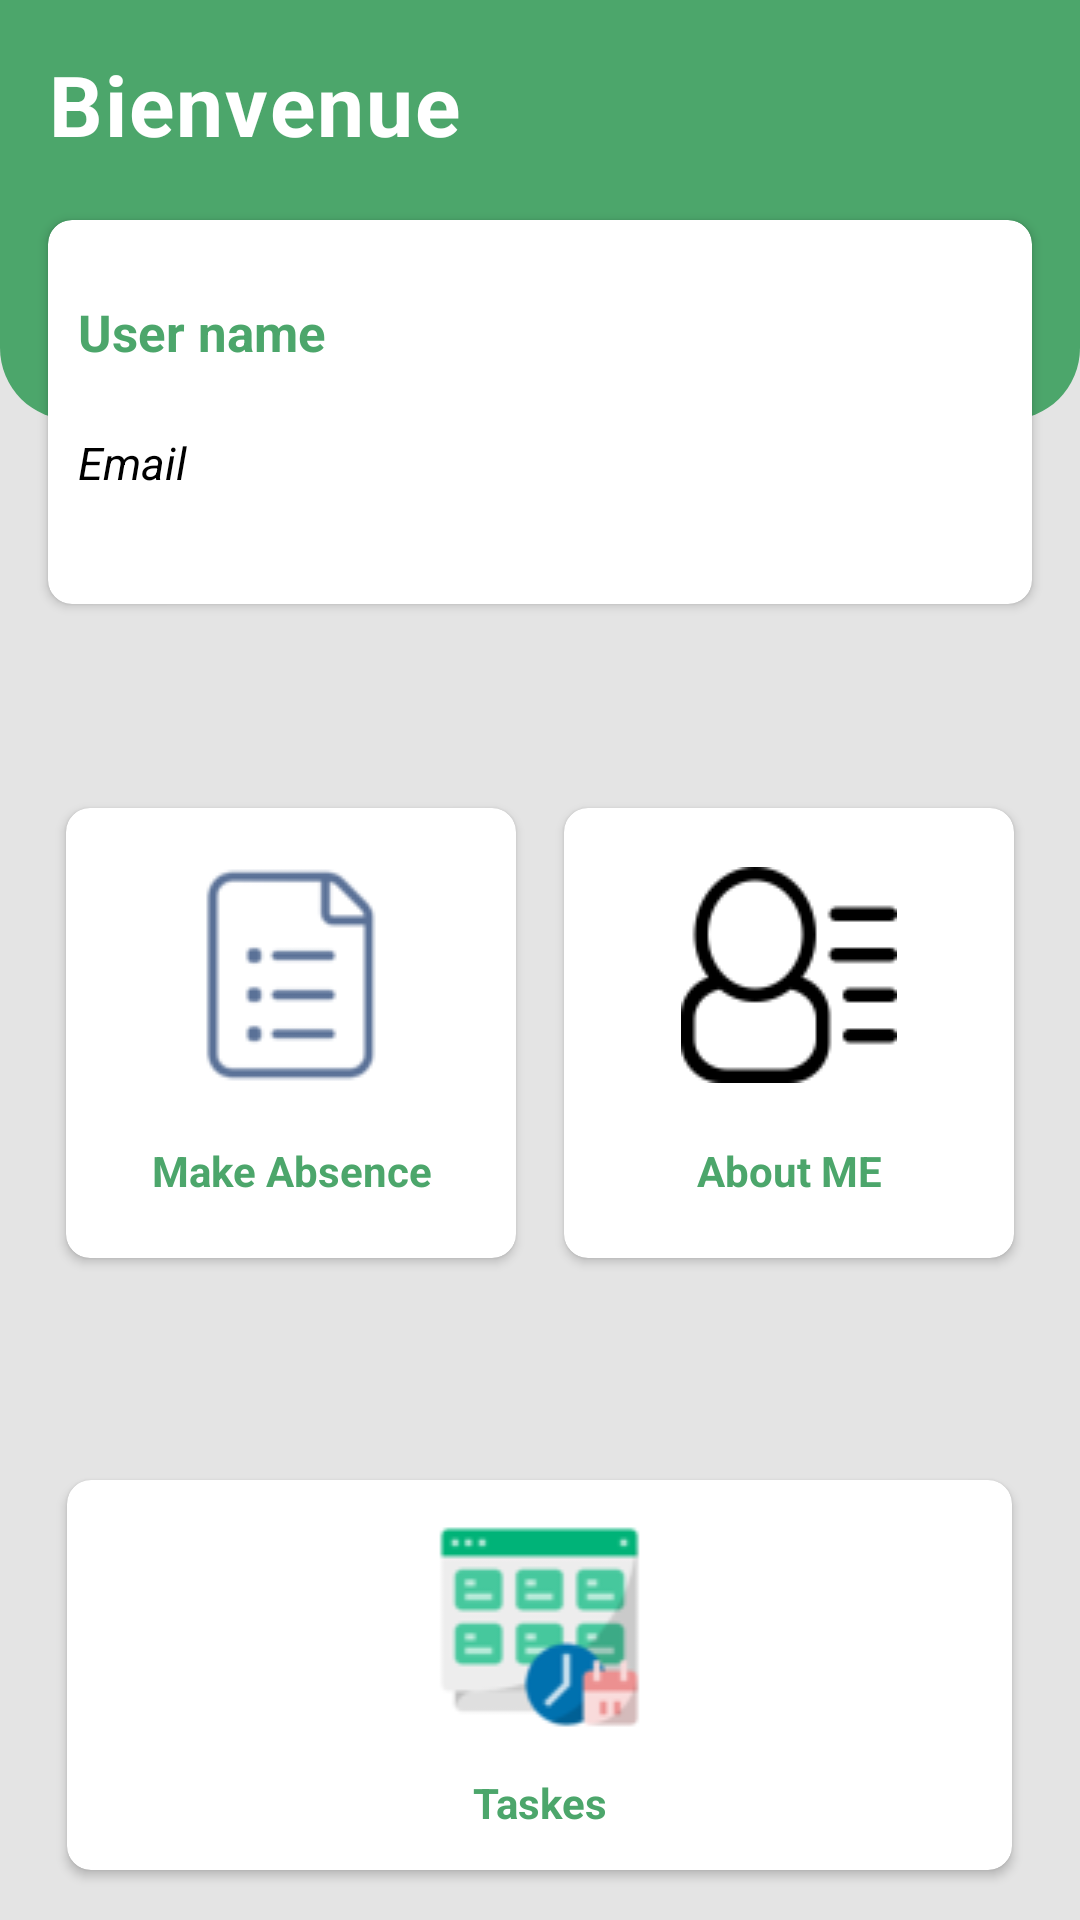

This screen was rendered from an Android layout file. Write that file and the resources it references.
<!-- AndroidManifest.xml: application theme Theme.ProjectTestConnection -->
<!-- res/layout/activity_monitor_side.xml -->
<?xml version="1.0" encoding="utf-8"?>

<androidx.constraintlayout.widget.ConstraintLayout
    xmlns:android="http://schemas.android.com/apk/res/android"
    xmlns:app="http://schemas.android.com/apk/res-auto"
    xmlns:tools="http://schemas.android.com/tools"
    android:layout_width="match_parent"
    android:layout_height="match_parent"
    android:background="#e4e4e4"
    tools:context=".MainActivity"
    tools:ignore="HardcodedText">

    <View
        android:id="@+id/view"
        android:layout_width="match_parent"
        android:layout_height="140dp"
        android:background="@drawable/custom_rectangle"
        app:layout_constraintEnd_toEndOf="parent"
        app:layout_constraintStart_toStartOf="parent"
        app:layout_constraintTop_toTopOf="parent" />


    <TextView
        android:id="@+id/textView"
        android:layout_width="wrap_content"
        android:layout_height="wrap_content"
        android:layout_marginTop="16dp"
        android:gravity="center_horizontal"
        android:letterSpacing="0.025"
        android:text="Bienvenue "
        android:textColor="@color/white"
        android:textSize="28sp"
        android:textStyle="bold"
        app:layout_constraintStart_toStartOf="@+id/cardView"
        app:layout_constraintTop_toTopOf="parent" />

    <ImageButton
        android:id="@+id/btnLogoutsalarieSide"
        android:layout_width="wrap_content"
        android:layout_height="wrap_content"
        android:layout_marginTop="16dp"
        android:background="?attr/selectableItemBackground"
        android:padding="8dp"
        android:src="@drawable/decnx"
        app:layout_constraintCircleRadius="24dp"
        app:layout_constraintEnd_toEndOf="parent"
        app:layout_constraintTop_toTopOf="parent" />

    <androidx.cardview.widget.CardView
        android:id="@+id/cardView"
        android:layout_width="match_parent"
        android:layout_height="128dp"
        android:layout_marginStart="16dp"
        android:layout_marginTop="20dp"
        android:layout_marginEnd="16dp"
        android:elevation="12dp"
        app:cardCornerRadius="8dp"
        app:layout_constraintEnd_toEndOf="parent"
        app:layout_constraintHorizontal_bias="0.0"
        app:layout_constraintStart_toStartOf="parent"
        app:layout_constraintTop_toBottomOf="@+id/textView">

        <androidx.constraintlayout.widget.ConstraintLayout
            android:layout_width="match_parent"
            android:layout_height="match_parent">

            <TextView
                android:id="@+id/emailSlrside"
                android:layout_width="wrap_content"
                android:layout_height="wrap_content"
                android:layout_marginTop="16dp"
                android:text="User name"
                android:textColor="@color/green"
                android:textSize="17dp"
                android:padding="10dp"
                android:textStyle="bold"
                app:layout_constraintStart_toStartOf="parent"
                app:layout_constraintTop_toTopOf="parent" />

            <TextView
                android:id="@+id/phoneSlrside"
                android:layout_width="wrap_content"
                android:layout_height="wrap_content"
                android:layout_marginTop="2dp"
                android:text="Email"
                android:padding="10dp"
                android:textColor="@android:color/black"
                android:textSize="15dp"
                android:textStyle="italic"
                app:layout_constraintStart_toStartOf="@+id/emailSlrside"
                app:layout_constraintTop_toBottomOf="@+id/emailSlrside" />


            <ImageView
                android:id="@+id/profileB"
                android:layout_width="95dp"
                android:layout_height="95dp"
                android:background="?attr/selectableItemBackground"
                android:padding="8dp"
                android:src="@drawable/person"
                app:layout_constraintBottom_toBottomOf="parent"
                app:layout_constraintEnd_toEndOf="parent"
                app:layout_constraintTop_toTopOf="parent" />

        </androidx.constraintlayout.widget.ConstraintLayout>

    </androidx.cardview.widget.CardView>

    <LinearLayout
        android:id="@+id/linearLayout"
        android:layout_width="match_parent"
        android:layout_height="wrap_content"
        android:layout_marginTop="60dp"
        android:gravity="center_horizontal"
        android:orientation="horizontal"
        android:weightSum="2"
        app:layout_constraintEnd_toEndOf="parent"
        app:layout_constraintHorizontal_bias="0.0"
        app:layout_constraintStart_toStartOf="parent"
        app:layout_constraintTop_toBottomOf="@+id/cardView">

        <androidx.cardview.widget.CardView
            android:id="@+id/cardClients"
            android:layout_width="150dp"
            android:layout_height="150dp"
            android:layout_margin="8dp"
            android:clickable="true"
            android:elevation="12dp"
            android:focusable="true"
            android:foreground="?android:attr/selectableItemBackground"
            android:onClick="makePresence"
            app:cardCornerRadius="8dp"
            tools:ignore="OnClick">

            <androidx.constraintlayout.widget.ConstraintLayout
                android:layout_width="match_parent"
                android:layout_height="match_parent">

                <ImageView
                    android:id="@+id/imageClients"
                    android:layout_width="0dp"
                    android:layout_height="wrap_content"
                    android:src="@drawable/listclient"
                    app:layout_constraintBottom_toTopOf="@+id/textClients"
                    app:layout_constraintEnd_toEndOf="parent"
                    app:layout_constraintHorizontal_bias="0.5"
                    app:layout_constraintStart_toStartOf="parent"
                    app:layout_constraintTop_toTopOf="parent" />

                <TextView
                    android:id="@+id/textClients"
                    android:layout_width="match_parent"
                    android:layout_height="wrap_content"
                    android:gravity="center"
                    android:text="Make Absence"
                    android:textColor="@color/green"
                    android:textSize="14sp"
                    android:textStyle="bold"
                    app:layout_constraintBottom_toBottomOf="parent"
                    app:layout_constraintEnd_toEndOf="parent"
                    app:layout_constraintHorizontal_bias="0.5"
                    app:layout_constraintStart_toStartOf="parent"
                    app:layout_constraintTop_toBottomOf="@+id/imageClients" />

            </androidx.constraintlayout.widget.ConstraintLayout>

        </androidx.cardview.widget.CardView>

        <androidx.cardview.widget.CardView
            android:id="@+id/cardInfo"
            android:layout_width="150dp"
            android:layout_height="150dp"
            android:layout_margin="8dp"
            android:clickable="true"
            android:elevation="12dp"
            android:focusable="true"
            android:foreground="?android:attr/selectableItemBackground"
            android:onClick="aboutMe"
            app:cardCornerRadius="8dp"
            tools:ignore="OnClick">

            <androidx.constraintlayout.widget.ConstraintLayout
                android:layout_width="match_parent"
                android:layout_height="match_parent">

                <ImageView
                    android:id="@+id/imageInfo"
                    android:layout_width="0dp"
                    android:layout_height="wrap_content"
                    android:src="@drawable/clientinfo"
                    app:layout_constraintBottom_toTopOf="@+id/textInfo"
                    app:layout_constraintEnd_toEndOf="parent"
                    app:layout_constraintHorizontal_bias="0.5"
                    app:layout_constraintStart_toStartOf="parent"
                    app:layout_constraintTop_toTopOf="parent" />

                <TextView
                    android:id="@+id/textInfo"
                    android:layout_width="match_parent"
                    android:layout_height="wrap_content"
                    android:gravity="center"
                    android:text="About ME"
                    android:textColor="@color/green"
                    android:textSize="14sp"
                    android:textStyle="bold"
                    app:layout_constraintBottom_toBottomOf="parent"
                    app:layout_constraintEnd_toEndOf="parent"
                    app:layout_constraintHorizontal_bias="0.5"
                    app:layout_constraintStart_toStartOf="parent"
                    app:layout_constraintTop_toBottomOf="@+id/imageInfo" />

            </androidx.constraintlayout.widget.ConstraintLayout>

        </androidx.cardview.widget.CardView>

    </LinearLayout>

    <LinearLayout
        android:id="@+id/linearLayout2"
        android:layout_width="match_parent"
        android:layout_height="wrap_content"
        android:layout_marginTop="284dp"
        android:gravity="center_horizontal"
        android:orientation="horizontal"
        android:weightSum="2"
        app:layout_constraintEnd_toEndOf="parent"
        app:layout_constraintHorizontal_bias="0.0"
        app:layout_constraintStart_toStartOf="parent"
        app:layout_constraintTop_toBottomOf="@+id/cardView">

        <androidx.cardview.widget.CardView
            android:id="@+id/contributeCard"
            android:layout_width="315dp"
            android:layout_height="130dp"
            android:layout_margin="8dp"
            android:clickable="true"
            android:elevation="12dp"
            android:focusable="true"
            android:foreground="?android:attr/selectableItemBackground"
            android:onClick="listerTache"
            app:cardCornerRadius="8dp"
            tools:ignore="OnClick">

            <androidx.constraintlayout.widget.ConstraintLayout
                android:layout_width="match_parent"
                android:layout_height="match_parent">

                <ImageView
                    android:id="@+id/image_view1"
                    android:layout_width="0dp"
                    android:layout_height="wrap_content"
                    android:src="@drawable/calendarmonitor"
                    app:layout_constraintBottom_toTopOf="@+id/textView1"
                    app:layout_constraintEnd_toEndOf="parent"
                    app:layout_constraintHorizontal_bias="0.5"
                    app:layout_constraintStart_toStartOf="parent"
                    app:layout_constraintTop_toTopOf="parent" />

                <TextView
                    android:id="@+id/textView1"
                    android:layout_width="match_parent"
                    android:layout_height="wrap_content"
                    android:gravity="center"
                    android:text="Taskes"
                    android:textColor="@color/green"
                    android:textSize="14sp"
                    android:textStyle="bold"
                    app:layout_constraintBottom_toBottomOf="parent"
                    app:layout_constraintEnd_toEndOf="parent"
                    app:layout_constraintHorizontal_bias="0.5"
                    app:layout_constraintStart_toStartOf="parent"
                    app:layout_constraintTop_toBottomOf="@+id/image_view1" />

            </androidx.constraintlayout.widget.ConstraintLayout>

        </androidx.cardview.widget.CardView>
    </LinearLayout>


</androidx.constraintlayout.widget.ConstraintLayout>
<!-- resources referenced by this layout -->
<resources>
  <color name="green">#4ca66b</color>
  <color name="white">#FFFFFFFF</color>
  <!-- drawable calendarmonitor: png bitmap (drawable, 4479 bytes) -->
  <!-- drawable clientinfo: png bitmap (drawable, 1684 bytes) -->
  <!-- drawable custom_rectangle (drawable) -->
  <?xml version="1.0" encoding="utf-8"?>
  
  <shape xmlns:android="http://schemas.android.com/apk/res/android">
      <solid android:color="@color/green" />
      <corners
          android:bottomLeftRadius="24dp"
          android:bottomRightRadius="24dp" />
  </shape>
  <!-- drawable listclient: png bitmap (drawable, 2545 bytes) -->
  <style name="Theme.ProjectTestConnection" parent="Theme.MaterialComponents.DayNight.DarkActionBar">
          
          <item name="colorPrimary">#49b675</item>
          <item name="colorPrimaryVariant">#49b675</item>
          <item name="colorOnPrimary">@color/white</item>
          
          <item name="colorSecondary">@color/teal_200</item>
          <item name="colorSecondaryVariant">@color/teal_700</item>
          <item name="colorOnSecondary">#49b675</item>
          
          <item name="android:statusBarColor" tools:targetApi="l">?attr/colorPrimaryVariant</item>
          
      </style>
  <color name="teal_200">#FF03DAC5</color>
  <color name="teal_700">#FF018786</color>
</resources>
